Image classification data set "abo" (trungquoc113/Interior-design-using-AI on GitHub). Class labels (6): bed, chair, lamp, sofa, storage, table.

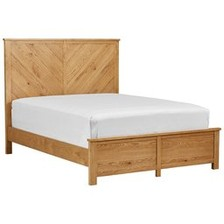
Label: bed

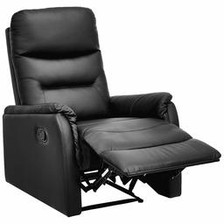
Label: chair

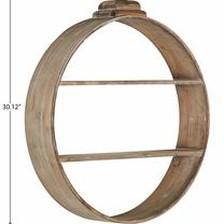
Label: storage

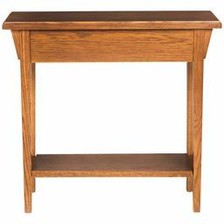
Label: table

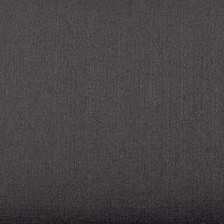
Label: sofa

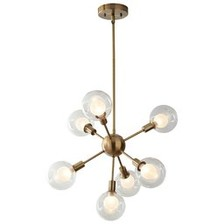
Label: lamp
